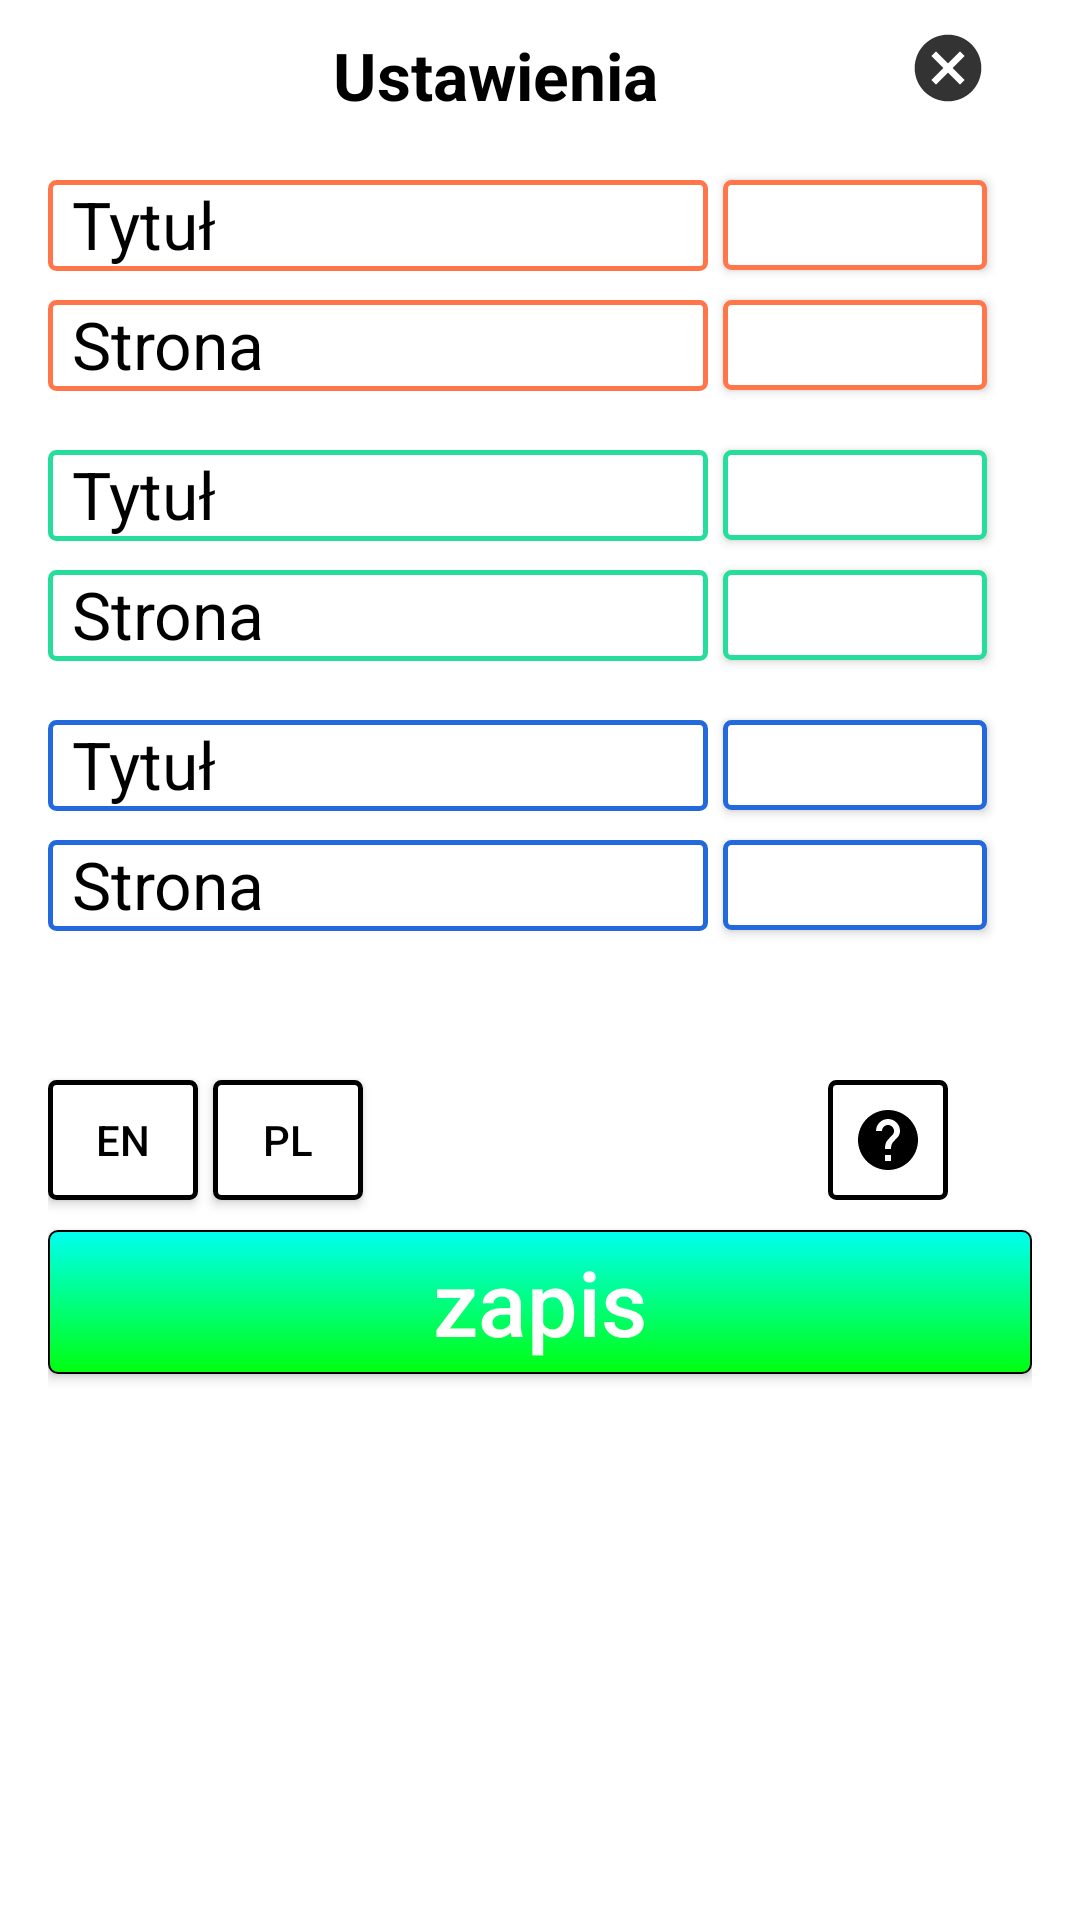

Here is an Android app screen rendered from its layout file. Give the layout XML and the strings, colors and styles it references.
<!-- AndroidManifest.xml: application theme Theme.AppCompat.NoActionBar -->
<!-- res/layout/layout_dialog.xml -->
<?xml version="1.0" encoding="utf-8"?>
<RelativeLayout xmlns:android="http://schemas.android.com/apk/res/android"
    xmlns:app="http://schemas.android.com/apk/res-auto"
    android:layout_width="match_parent"
    android:layout_height="match_parent"
    xmlns:style="http://schemas.android.com/tools"
    android:background="@color/white"
    app:layout_collapseMode="none"
    android:paddingRight="16dp"
    android:paddingLeft="16dp"
    android:paddingBottom="16dp"

    >

    <TextView
        android:id="@+id/gui_set"
        android:layout_width="wrap_content"
        android:layout_height="40dp"
        android:layout_gravity="center"
        android:textColor="@color/black"
        android:text="Ustawienia"
        android:gravity="center"
        android:paddingTop="10dp"
        android:textSize="22dp"
        android:paddingLeft="95dp"
        android:textStyle="bold"
        />


    <EditText
        android:id="@+id/B1_T"
        android:layout_width="220dp"
        android:layout_height="wrap_content"
        android:hint="Tytuł"
        android:textColorHint="@color/black"
        android:textSize="22dp"
        android:textColor="@color/black"
        android:background="@drawable/b1"
        android:paddingLeft="8dp"
        android:paddingBottom="1dp"
        android:singleLine="true"
        android:paddingRight="8dp"
        android:layout_marginTop="60dp"
        />

    <EditText

        android:id="@+id/B1_B"
        android:layout_width="220dp"
        android:layout_height="wrap_content"
        android:layout_marginTop="100dp"
        android:hint="Strona"
        android:textColorHint="@color/black"
        android:textSize="22dp"
        android:textColor="@color/black"
        android:background="@drawable/b1"
        android:paddingLeft="8dp"
        android:paddingBottom="1dp"
        android:singleLine="true"
        android:paddingRight="8dp"
        />

    <EditText
        android:id="@+id/B2_T"
        android:layout_width="220dp"
        android:layout_height="wrap_content"
        android:layout_marginTop="150dp"
        android:hint="Tytuł"
        android:textColorHint="@color/black"
        android:textSize="22dp"
        android:textColor="@color/black"
        android:background="@drawable/b2"
        android:paddingLeft="8dp"
        android:paddingBottom="1dp"
        android:singleLine="true"
        android:paddingRight="8dp"
        />

    <EditText
        android:id="@+id/B2_B"
        android:layout_width="220dp"
        android:layout_height="wrap_content"
        android:layout_marginTop="190dp"
        android:hint="Strona"
        android:textColorHint="@color/black"
        android:textSize="22dp"
        android:textColor="@color/black"
        android:background="@drawable/b2"
        android:paddingLeft="8dp"
        android:paddingBottom="1dp"
        android:singleLine="true"
        android:paddingRight="8dp"
        />


    <EditText
        android:id="@+id/B3_T"
        android:layout_width="220dp"
        android:layout_height="wrap_content"
        android:layout_marginTop="240dp"
        android:hint="Tytuł"
        android:textColorHint="@color/black"
        android:textSize="22dp"
        android:textColor="@color/black"
        android:background="@drawable/b3"
        android:paddingLeft="8dp"
        android:paddingBottom="1dp"
        android:singleLine="true"
        android:paddingRight="8dp"
        />

    <EditText
        android:id="@+id/B3_B"
        android:layout_width="220dp"
        android:layout_height="wrap_content"
        android:layout_marginTop="280dp"
        android:hint="Strona"
        android:textColorHint="@color/black"
        android:textSize="22dp"
        android:textColor="@color/black"
        android:background="@drawable/b3"
        android:paddingLeft="8dp"
        android:paddingBottom="1dp"
        android:singleLine="true"
        android:paddingRight="8dp"
        />


    <Button
        android:id="@+id/EN"
        android:layout_width="50dp"
        android:layout_height="40dp"
        android:layout_marginTop="360dp"
        android:textColorHint="@color/black"
        android:hint="EN"
        android:background="@drawable/my_button_bg"/>

    <Button
        android:id="@+id/PL"
        android:layout_width="50dp"
        android:layout_height="40dp"
        android:layout_marginLeft="55dp"
        android:layout_marginTop="360dp"
        android:textColorHint="@color/black"
        android:hint="PL"
        android:background="@drawable/my_button_bg"
        />

    <Button
        android:id="@+id/SAVE"
        android:layout_width="match_parent"
        android:layout_height="wrap_content"
        android:layout_marginTop="410dp"
        android:background="@drawable/save"
        android:hint="zapis"
        android:textSize="30dp"
        android:textColorHint="@color/white"
        />

   

    <ImageButton
        android:id="@+id/help"
        android:layout_width="40dp"
        android:layout_height="40dp"
        android:layout_marginTop="360dp"
        android:layout_marginLeft="260dp"
        android:src="@drawable/ic_help"
        android:textColorHint="@color/black"
        android:textSize="22dp"
        android:textColor="@color/black"
        android:background="@drawable/my_button_bg"

        />

    <Button
        android:id="@+id/B1_S"
        android:layout_marginTop="60dp"
        android:layout_width="wrap_content"
        android:layout_height="30dp"
        android:layout_marginLeft="225dp"
        android:textColorHint="@color/black"
        android:textSize="12dp"
        android:textColor="@color/black"
        android:background="@drawable/b1"/>
    <Button
        android:id="@+id/B1_I"
        android:layout_width="wrap_content"
        android:layout_height="30dp"
        android:layout_marginLeft="225dp"
        android:layout_marginTop="100dp"
        android:textColorHint="@color/black"
        android:textSize="12dp"
        android:textColor="@color/black"
        android:background="@drawable/b1"/>

    <Button
        android:id="@+id/B2_S"
        android:layout_marginTop="150dp"
        android:layout_width="wrap_content"
        android:layout_height="30dp"
        android:layout_marginLeft="225dp"
        android:textColorHint="@color/black"
        android:textSize="12dp"
        android:textColor="@color/black"
        android:background="@drawable/b2" />

    <Button
        android:id="@+id/B2_I"
        android:layout_width="wrap_content"
        android:layout_height="30dp"
        android:layout_marginLeft="225dp"
        android:layout_marginTop="190dp"
        android:textColorHint="@color/black"
        android:textSize="12dp"
        android:textColor="@color/black"
        android:background="@drawable/b2"/>

    <Button
        android:id="@+id/B3_S"
        android:layout_marginTop="240dp"
        android:layout_width="wrap_content"
        android:layout_height="30dp"
        android:layout_marginLeft="225dp"
        android:textColorHint="@color/black"
        android:textSize="12dp"
        android:textColor="@color/black"
        android:background="@drawable/b3" />
    <Button
        android:id="@+id/B3_I"
        android:layout_width="wrap_content"
        android:layout_height="30dp"
        android:layout_marginLeft="225dp"
        android:layout_marginTop="280dp"
        android:textColorHint="@color/black"
        android:textSize="12dp"
        android:textColor="@color/black"
        android:background="@drawable/b3"/>

    <ImageButton
        android:id="@+id/cancel"
        android:layout_width="40dp"
        android:layout_height="40dp"
        android:paddingTop="5dp"
        android:background="@color/white"
        android:layout_marginLeft="280dp"
        android:src="@drawable/cancel"
        />



</RelativeLayout>
<!-- resources referenced by this layout -->
<resources>
  <!-- drawable b1 (drawable) -->
  <?xml version="1.0" encoding="utf-8"?>
  <shape xmlns:android="http://schemas.android.com/apk/res/android"
      android:shape="rectangle">
      <gradient android:startColor="#FFFFFF"
          android:endColor="#FFFFFF"
          android:angle="270" />
      <corners android:radius="2dp" />
      <stroke android:width="5px" android:color="#FF764A" />
  </shape>
  <!-- drawable b2 (drawable) -->
  <?xml version="1.0" encoding="utf-8"?>
  <shape xmlns:android="http://schemas.android.com/apk/res/android"
      android:shape="rectangle">
      <gradient android:startColor="#FFFFFF"
          android:endColor="#FFFFFF"
          android:angle="270" />
      <corners android:radius="2dp" />
      <stroke android:width="5px" android:color="#27DD9B" />
  </shape>
  <!-- drawable b3 (drawable) -->
  <?xml version="1.0" encoding="utf-8"?>
  <shape xmlns:android="http://schemas.android.com/apk/res/android"
      android:shape="rectangle">
      <gradient android:startColor="#FFFFFF"
          android:endColor="#FFFFFF"
          android:angle="270" />
      <corners android:radius="2dp" />
      <stroke android:width="5px" android:color="#2369DD" />
  </shape>
  <!-- drawable cancel (drawable-anydpi) -->
  <vector xmlns:android="http://schemas.android.com/apk/res/android"
      android:width="24dp"
      android:height="24dp"
      android:viewportWidth="24"
      android:viewportHeight="24"
      android:tint="#000000"
      android:alpha="0.8">
    <group android:scaleX="1.1111112"
        android:scaleY="1.1111112"
        android:translateX="-1.3333334"
        android:translateY="-1.3333334">
      <path
          android:fillColor="@android:color/white"
          android:pathData="M12,2C6.47,2 2,6.47 2,12s4.47,10 10,10 10,-4.47 10,-10S17.53,2 12,2zM17,15.59L15.59,17 12,13.41 8.41,17 7,15.59 10.59,12 7,8.41 8.41,7 12,10.59 15.59,7 17,8.41 13.41,12 17,15.59z"/>
    </group>
  </vector>
  <!-- drawable ic_help (drawable-anydpi) -->
  <vector xmlns:android="http://schemas.android.com/apk/res/android"
      android:width="24dp"
      android:height="24dp"
      android:viewportWidth="24"
      android:viewportHeight="24"
      android:tint="#000000"
      android:alpha="1">
    <group android:scaleX="1"
        android:scaleY="1"
        android:translateX="0"
        android:translateY="0">
      <path
          android:fillColor="@android:color/white"
          android:pathData="M12,2C6.48,2 2,6.48 2,12s4.48,10 10,10 10,-4.48 10,-10S17.52,2 12,2zM13,19h-2v-2h2v2zM15.07,11.25l-0.9,0.92C13.45,12.9 13,13.5 13,15h-2v-0.5c0,-1.1 0.45,-2.1 1.17,-2.83l1.24,-1.26c0.37,-0.36 0.59,-0.86 0.59,-1.41 0,-1.1 -0.9,-2 -2,-2s-2,0.9 -2,2L8,9c0,-2.21 1.79,-4 4,-4s4,1.79 4,4c0,0.88 -0.36,1.68 -0.93,2.25z"/>
    </group>
  </vector>
  <!-- drawable my_button_bg (drawable) -->
  <?xml version="1.0" encoding="utf-8"?>
  <shape xmlns:android="http://schemas.android.com/apk/res/android"
      android:shape="rectangle">
      <gradient android:startColor="#FFFFFF"
          android:endColor="#FFFFFF"
          android:angle="270" />
      <corners android:radius="2dp" />
      <stroke android:width="5px" android:color="#000000" />
  </shape>
  <!-- drawable save (drawable) -->
  <?xml version="1.0" encoding="utf-8"?>
  <shape xmlns:android="http://schemas.android.com/apk/res/android"
      android:shape="rectangle">
      <gradient android:startColor="#00FFF0"
          android:endColor="#00FF0F"
          android:angle="270" />
      <corners android:radius="3dp" />
      <stroke android:width="2px" android:color="#000000" />
  </shape>
  <!-- not gathered from this repository: default colours our renderer supplied (Android Studio template values) -->
  <color name="black">#FF000000</color>
  <color name="white">#FFFFFFFF</color>
</resources>
